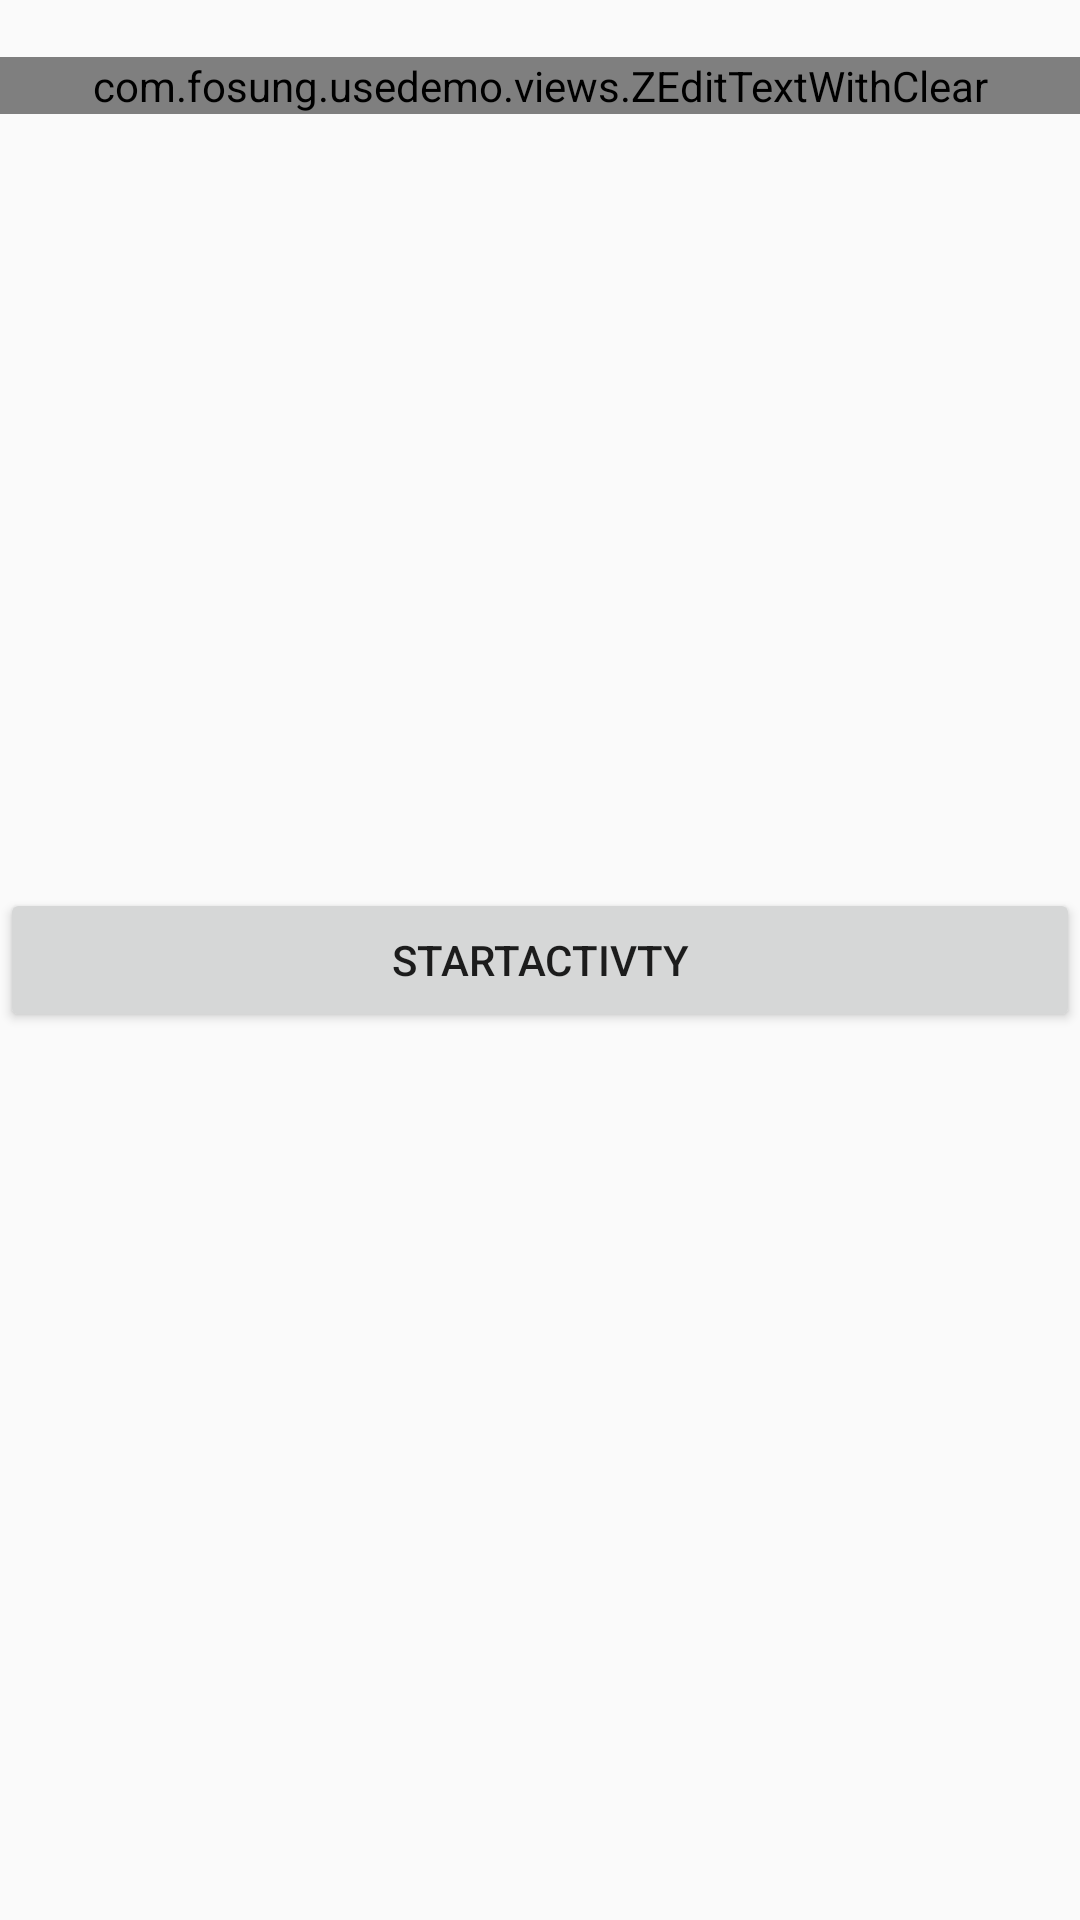

Produce the Android XML layout that renders to this screen, including the resource entries it uses.
<!-- AndroidManifest.xml: application theme AppTheme -->
<!-- res/layout/a_demo_activity_toolbar.xml -->
<RelativeLayout xmlns:android="http://schemas.android.com/apk/res/android"
                android:layout_width="match_parent"
                android:layout_height="match_parent"
    >

    <TextView
        android:id="@+id/textview"
        android:layout_width="match_parent"
        android:layout_height="wrap_content"
        />

    <com.fosung.usedemo.views.ZEditTextWithClear
        android:id="@+id/edittext"
        android:layout_width="match_parent"
        android:layout_height="wrap_content"
        android:layout_below="@+id/textview"
        />

    <Button
        android:id="@+id/button"
        android:layout_width="match_parent"
        android:layout_height="wrap_content"
        android:layout_centerInParent="true"
        android:text="StartActivty"/>


</RelativeLayout>
<!-- resources referenced by this layout -->
<resources>
  <style name="AppTheme" parent="Theme.AppCompat.Light.NoActionBar">
          
          <item name="colorPrimary">@color/colorPrimary</item>
          <item name="colorPrimaryDark">@color/colorPrimaryDark</item>
          <item name="colorAccent">@color/colorAccent</item>
      </style>
  <color name="colorPrimary">#13B8F5</color>
  <color name="colorPrimaryDark">#13B8F5</color>
  <color name="colorAccent">#13B8F5</color>
</resources>
